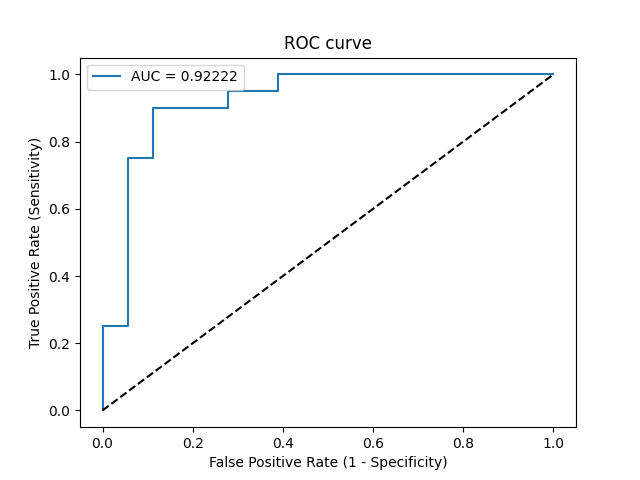

Source data for this figure (header and first rows):
Threshold, Sensitivity, Specificity, NPV, PPV
inf, 0.0, 1.0, 0.4737, 0
0.9999, 0.05, 1.0, 0.4865, 1.0
0.9949, 0.25, 1.0, 0.5455, 1.0
0.9906, 0.25, 0.9444, 0.5312, 0.8333
0.7369, 0.75, 0.9444, 0.7727, 0.9375
0.7325, 0.75, 0.8889, 0.7619, 0.8824
0.5319, 0.9, 0.8889, 0.8889, 0.9
0.3503, 0.9, 0.7222, 0.8667, 0.7826
0.3489, 0.95, 0.7222, 0.9286, 0.7917
0.2938, 0.95, 0.6111, 0.9167, 0.7308
0.2765, 1.0, 0.6111, 1.0, 0.7407
0.05964, 1.0, 0.0, 0, 0.5263
